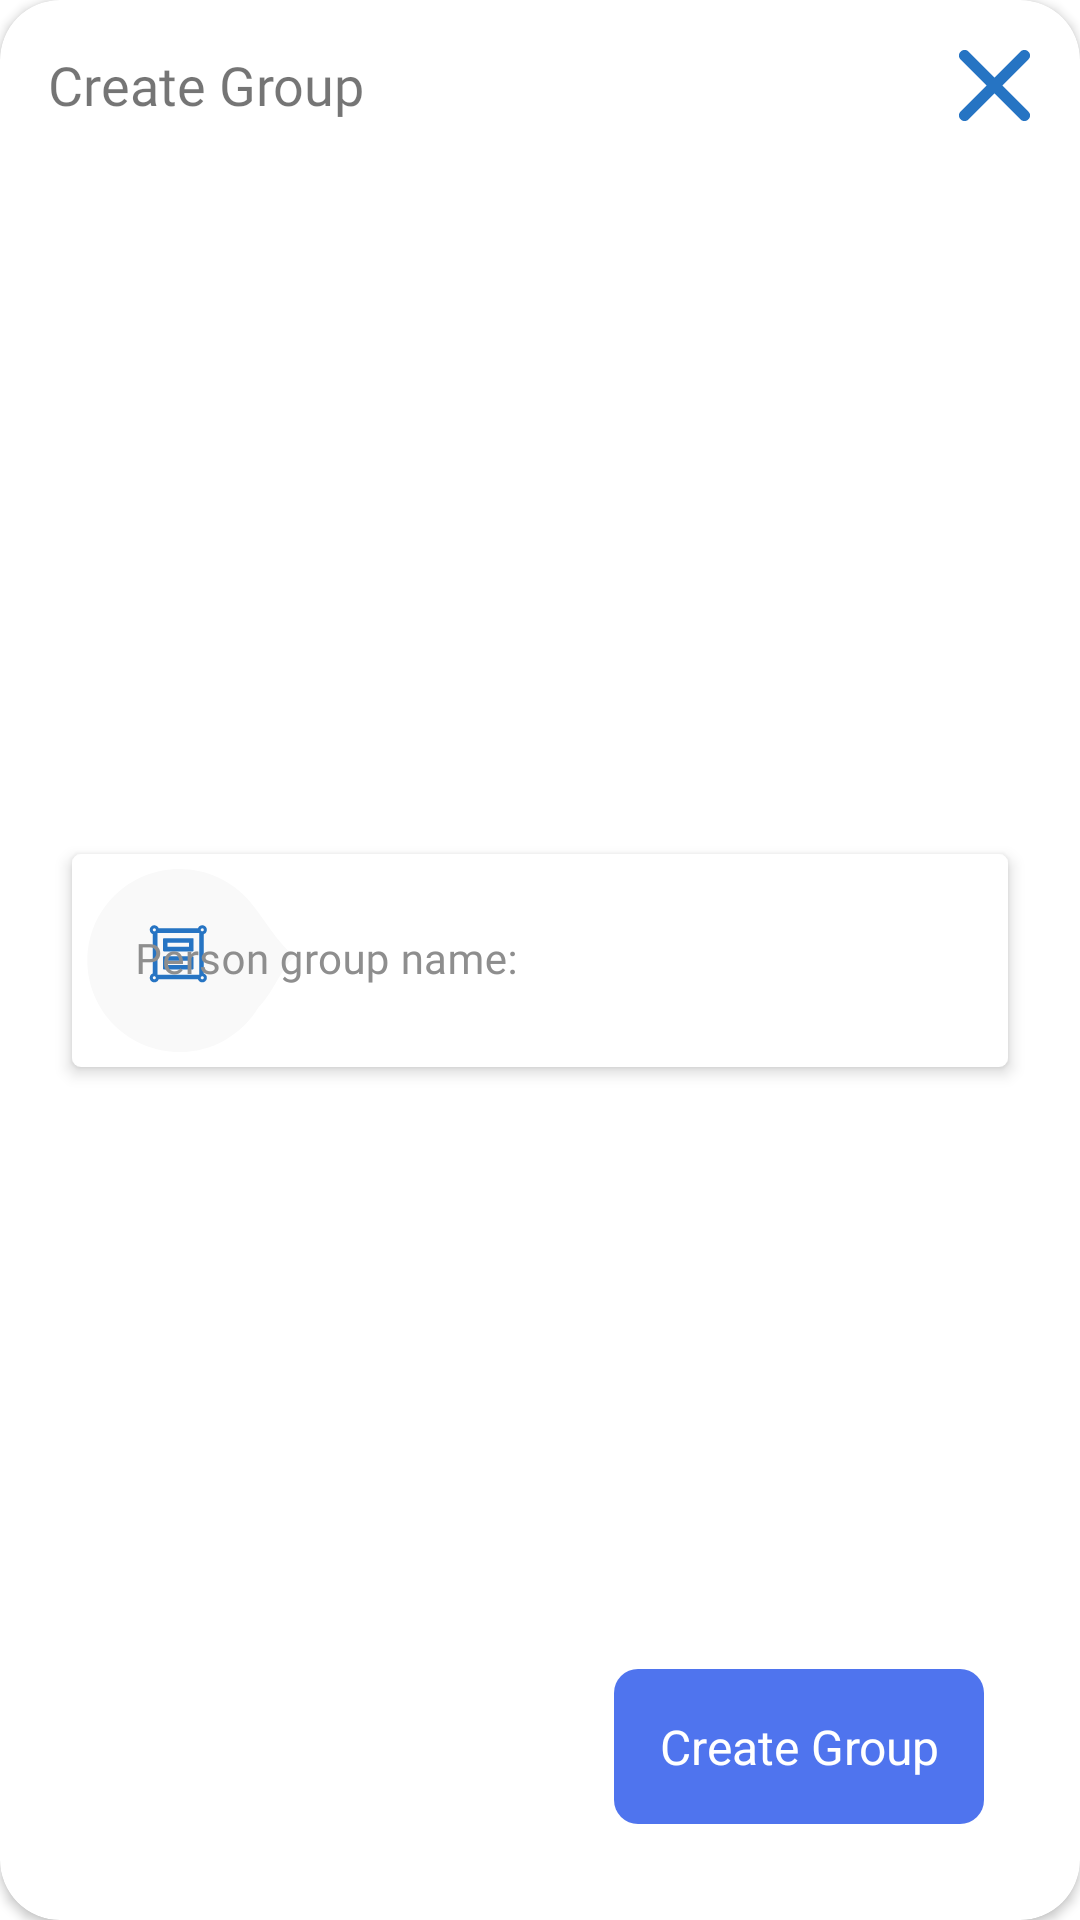

The Android layout XML behind this screen, and the referenced resources:
<!-- AndroidManifest.xml: application theme Theme.CameraXFaceDetection -->
<!-- res/layout/dialog_create_group.xml -->
<?xml version="1.0" encoding="utf-8"?>
<androidx.cardview.widget.CardView xmlns:android="http://schemas.android.com/apk/res/android"
    xmlns:app="http://schemas.android.com/apk/res-auto"
    xmlns:card_view="http://schemas.android.com/apk/res-auto"
    xmlns:tools="http://schemas.android.com/tools"
    android:layout_width="350dp"
    android:layout_height="300dp"
    android:layout_gravity="center"
    android:filterTouchesWhenObscured="true"
    app:layout_constraintBottom_toBottomOf="parent"
    app:layout_constraintEnd_toEndOf="parent"
    app:layout_constraintStart_toStartOf="parent"
    app:layout_constraintTop_toTopOf="parent"
    card_view:cardCornerRadius="20dp"
    card_view:cardElevation="2dp">

    <androidx.constraintlayout.widget.ConstraintLayout

        android:layout_width="match_parent"
        android:layout_height="match_parent"
        android:layout_gravity="center"
        android:filterTouchesWhenObscured="true">

        <TextView
            android:id="@+id/textView2"
            style="@style/InputTextLayoutStyle"
            android:layout_width="0dp"
            android:layout_height="wrap_content"
            android:layout_marginStart="16dp"
            android:layout_marginTop="16dp"
            android:fontFamily="@font/poppinsbold"
            android:text="@string/create_group"
            android:textSize="18sp"
            card_view:layout_constraintStart_toStartOf="parent"
            card_view:layout_constraintTop_toTopOf="parent" />

        <ImageView
            android:id="@+id/close_button"
            android:layout_width="0dp"
            android:layout_height="wrap_content"
            android:layout_marginTop="16dp"
            android:layout_marginEnd="16dp"
            card_view:layout_constraintEnd_toEndOf="parent"
            card_view:layout_constraintTop_toTopOf="parent"
            card_view:srcCompat="@drawable/ic_close" />


        <com.google.android.material.textfield.TextInputLayout
            android:id="@+id/emailLayout"
            style="@style/InputTextLayoutStyle"
            android:layout_width="match_parent"
            android:layout_height="wrap_content"
            android:layout_marginStart="24dp"
            android:layout_marginEnd="24dp"
            android:background="@drawable/custom_shape"
            android:elevation="3dp"
            android:filterTouchesWhenObscured="true"
            android:hint="@string/person_group_name"
            android:padding="5dp"
            app:boxStrokeWidth="0dp"
            app:boxStrokeWidthFocused="0dp"
            app:layout_constraintBottom_toBottomOf="parent"
            app:layout_constraintCircleRadius="10dp"
            app:layout_constraintEnd_toEndOf="parent"
            app:layout_constraintStart_toStartOf="parent"
            app:layout_constraintTop_toTopOf="parent"
            app:startIconDrawable="@drawable/ic_group_name"
            app:startIconTintMode="screen"
            app:startIconTint="@android:color/transparent">

            <com.google.android.material.textfield.TextInputEditText
                android:id="@+id/ed_person_group_name"
                style="@style/EditTextLayoutStyle"
                android:layout_width="match_parent"
                android:layout_height="wrap_content"
                android:imeOptions="actionDone"
                android:inputType="textEmailAddress"

                android:maxLength="15"
                android:textAlignment="viewStart"
                android:textDirection="locale"
                android:textSize="14sp"
                app:boxStrokeWidth="0dp"
                app:boxStrokeWidthFocused="0dp"
                />
        </com.google.android.material.textfield.TextInputLayout>

        <TextView
            android:id="@+id/create_button"
            android:layout_width="wrap_content"
            android:layout_height="wrap_content"
            android:layout_marginEnd="32dp"
            android:layout_marginBottom="32dp"
            android:background="@drawable/active_button"
            android:gravity="center"
            android:padding="15dp"
            android:text="@string/create_group"
            android:textColor="@color/white"

            android:textSize="16sp"
            app:layout_constraintBottom_toBottomOf="parent"
            app:layout_constraintEnd_toEndOf="parent" />
    </androidx.constraintlayout.widget.ConstraintLayout>
</androidx.cardview.widget.CardView>
<!-- resources referenced by this layout -->
<resources>
  <color name="white">#FFFFFFFF</color>
  <!-- drawable active_button (drawable) -->
  <?xml version="1.0" encoding="utf-8"?>
  <shape xmlns:android="http://schemas.android.com/apk/res/android">
  
      <gradient
          android:angle="180"
          android:startColor="@color/Blue_theme"
          android:endColor="@color/Blue_theme"
          />
  
      <corners
          android:radius="8dp"
          />
  
  </shape>
  <!-- drawable custom_shape (drawable) -->
  <?xml version="1.0" encoding="utf-8"?>
  <shape xmlns:android="http://schemas.android.com/apk/res/android">
      <gradient
          android:endColor="#FFFFFF"
          android:centerColor="#FFFFFF"
          android:startColor="#FFFFFF"
          android:angle="270" />
      <corners
          android:radius="3dp" />
      <padding
          android:left="2dp"
          android:top="2dp"
          android:right="2dp"
          android:bottom="2dp" />
  
  </shape>
  <string name="create_group">Create Group</string>
  <string name="person_group_name">Person group name:</string>
  <style name="EditTextLayoutStyle">
          <item name="android:background">@android:color/transparent</item>
          <item name="android:textCursorDrawable">@null</item>
          <item name="android:textColor">@color/black</item>
          <item name="android:fontFamily">@font/poppinsregular</item>
          <item name="android:filterTouchesWhenObscured">false</item>
      </style>
  <style name="InputTextLayoutStyle">
          <item name="android:textColorHint">@color/grey</item>
          <item name="boxStrokeColor">@color/grey</item>
          <item name="hintTextColor">@color/grey5</item>
          <item name="startIconTint">@color/grey5</item>
          <item name="boxStrokeErrorColor">@color/grey2</item>
          <item name="android:filterTouchesWhenObscured">true</item>
      </style>
  <style name="Theme.CameraXFaceDetection" parent="Theme.MaterialComponents.DayNight.DarkActionBar">
          
          <item name="colorPrimary">@color/white</item>
          <item name="colorPrimaryVariant">@color/white</item>
          <item name="colorOnPrimary">@color/white</item>
          
          <item name="colorSecondary">@color/teal_200</item>
          <item name="colorSecondaryVariant">@color/teal_700</item>
          <item name="colorOnSecondary">@color/black</item>
          
          <item name="android:statusBarColor" tools:targetApi="l">?attr/colorPrimaryVariant</item>
          
          <item name="android:windowLightStatusBar" tools:targetApi="23">true</item>
      </style>
  <color name="Blue_theme">#4F74EE</color>
  <color name="black">#FF000000</color>
  <color name="grey">#8E8E8E</color>
  <color name="grey5">#434343</color>
  <color name="grey2">#BCBCBC</color>
  <color name="teal_200">#FF03DAC5</color>
  <color name="teal_700">#FF018786</color>
</resources>
